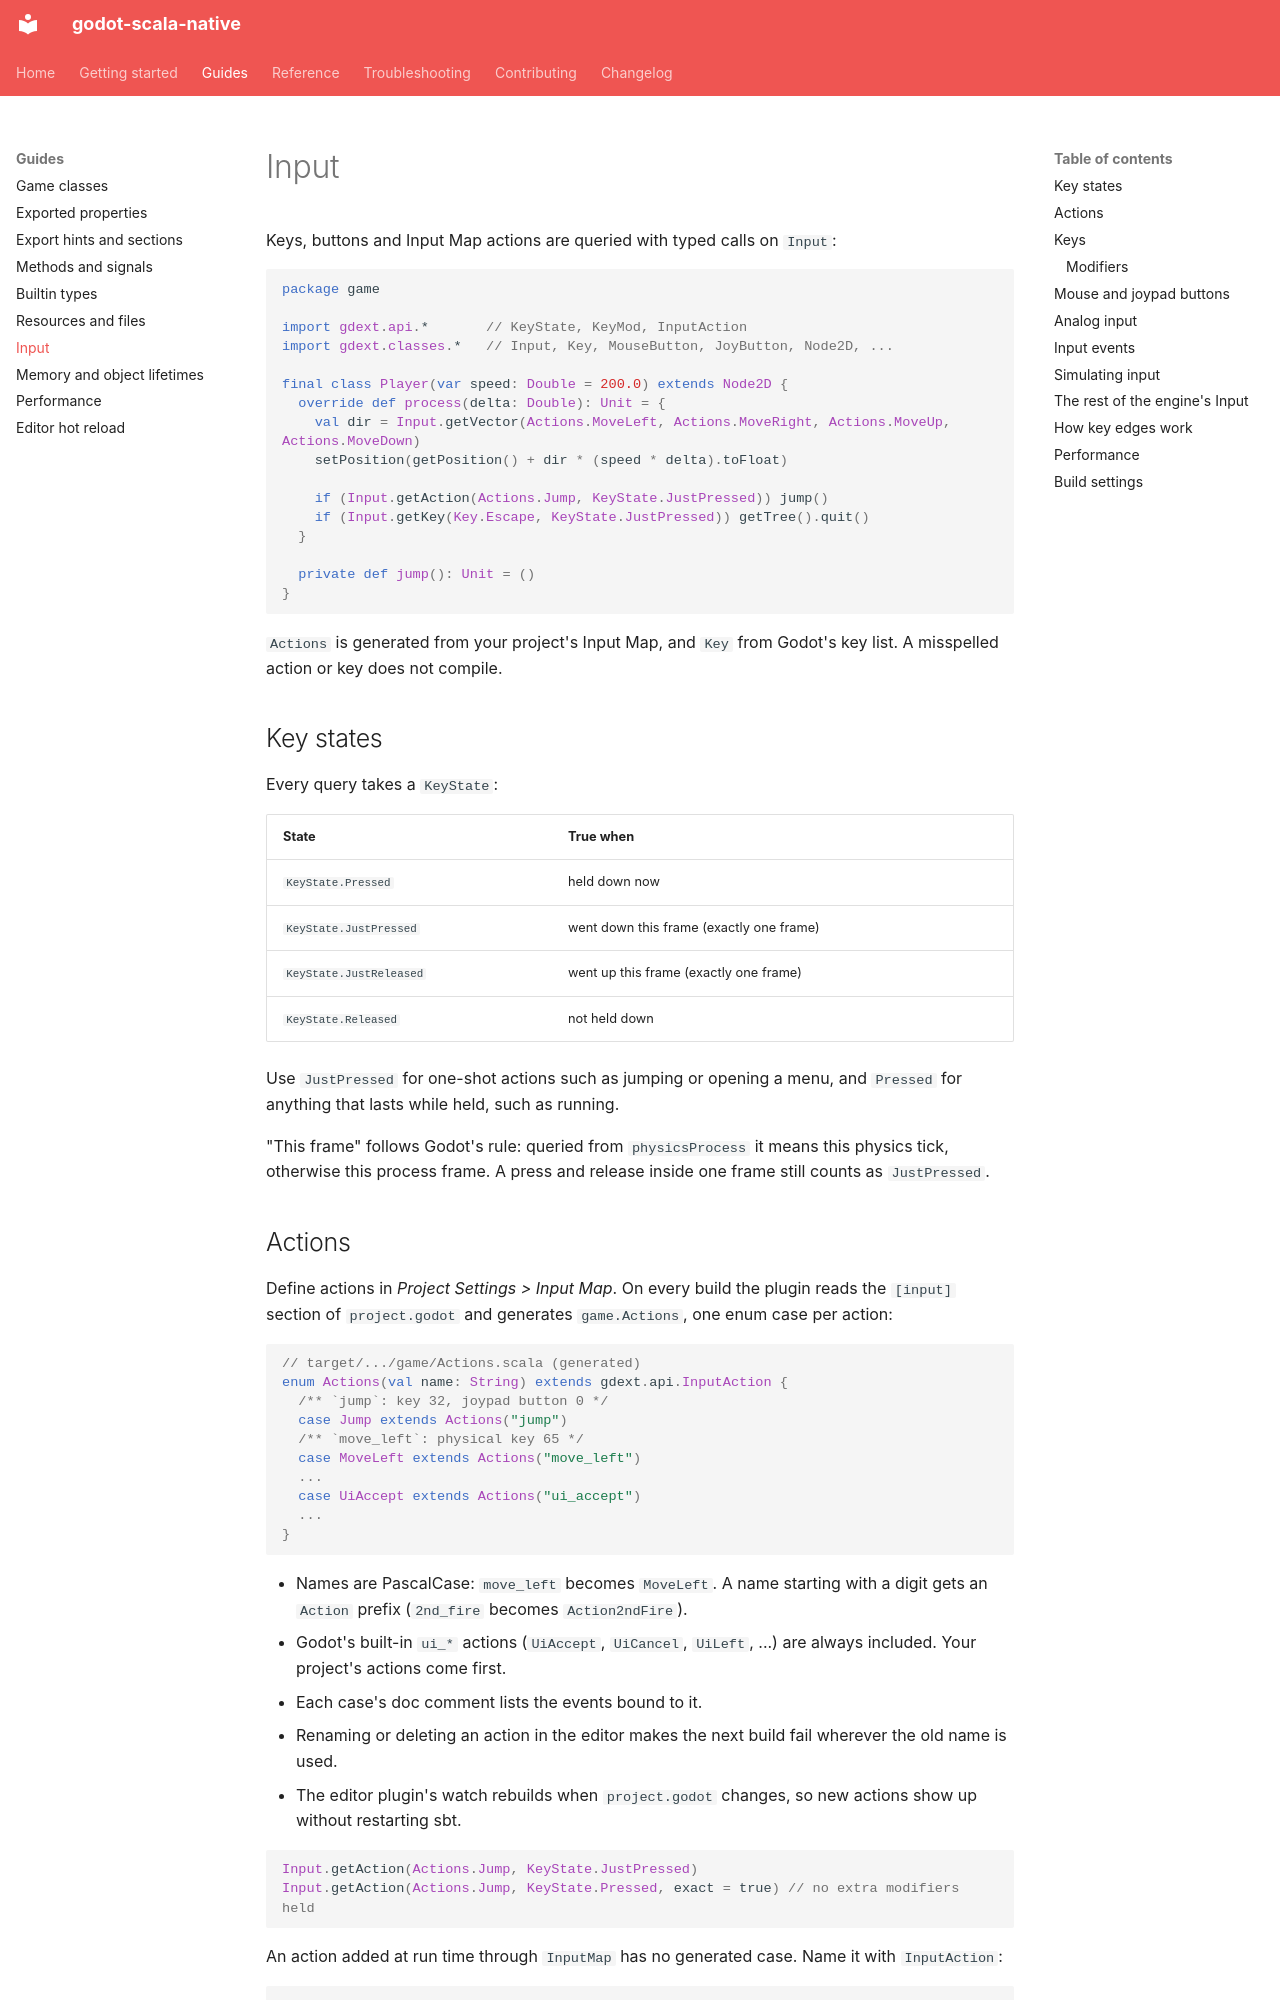

repository: optical002/godot-scala-native · page: guides/input/index.html · generator: mkdocs

# Input

Keys, buttons and Input Map actions are queried with typed calls on `Input`:

```scala
package game

import gdext.api.*       // KeyState, KeyMod, InputAction
import gdext.classes.*   // Input, Key, MouseButton, JoyButton, Node2D, ...

final class Player(var speed: Double = 200.0) extends Node2D {
  override def process(delta: Double): Unit = {
    val dir = Input.getVector(Actions.MoveLeft, Actions.MoveRight, Actions.MoveUp, Actions.MoveDown)
    setPosition(getPosition() + dir * (speed * delta).toFloat)

    if (Input.getAction(Actions.Jump, KeyState.JustPressed)) jump()
    if (Input.getKey(Key.Escape, KeyState.JustPressed)) getTree().quit()
  }

  private def jump(): Unit = ()
}
```

`Actions` is generated from your project's Input Map, and `Key` from Godot's
key list. A misspelled action or key does not compile.

## Key states

Every query takes a `KeyState`:

| State | True when |
|---|---|
| `KeyState.Pressed` | held down now |
| `KeyState.JustPressed` | went down this frame (exactly one frame) |
| `KeyState.JustReleased` | went up this frame (exactly one frame) |
| `KeyState.Released` | not held down |

Use `JustPressed` for one-shot actions such as jumping or opening a menu, and
`Pressed` for anything that lasts while held, such as running.

"This frame" follows Godot's rule: queried from `physicsProcess` it means
this physics tick, otherwise this process frame. A press and release inside one
frame still counts as `JustPressed`.
